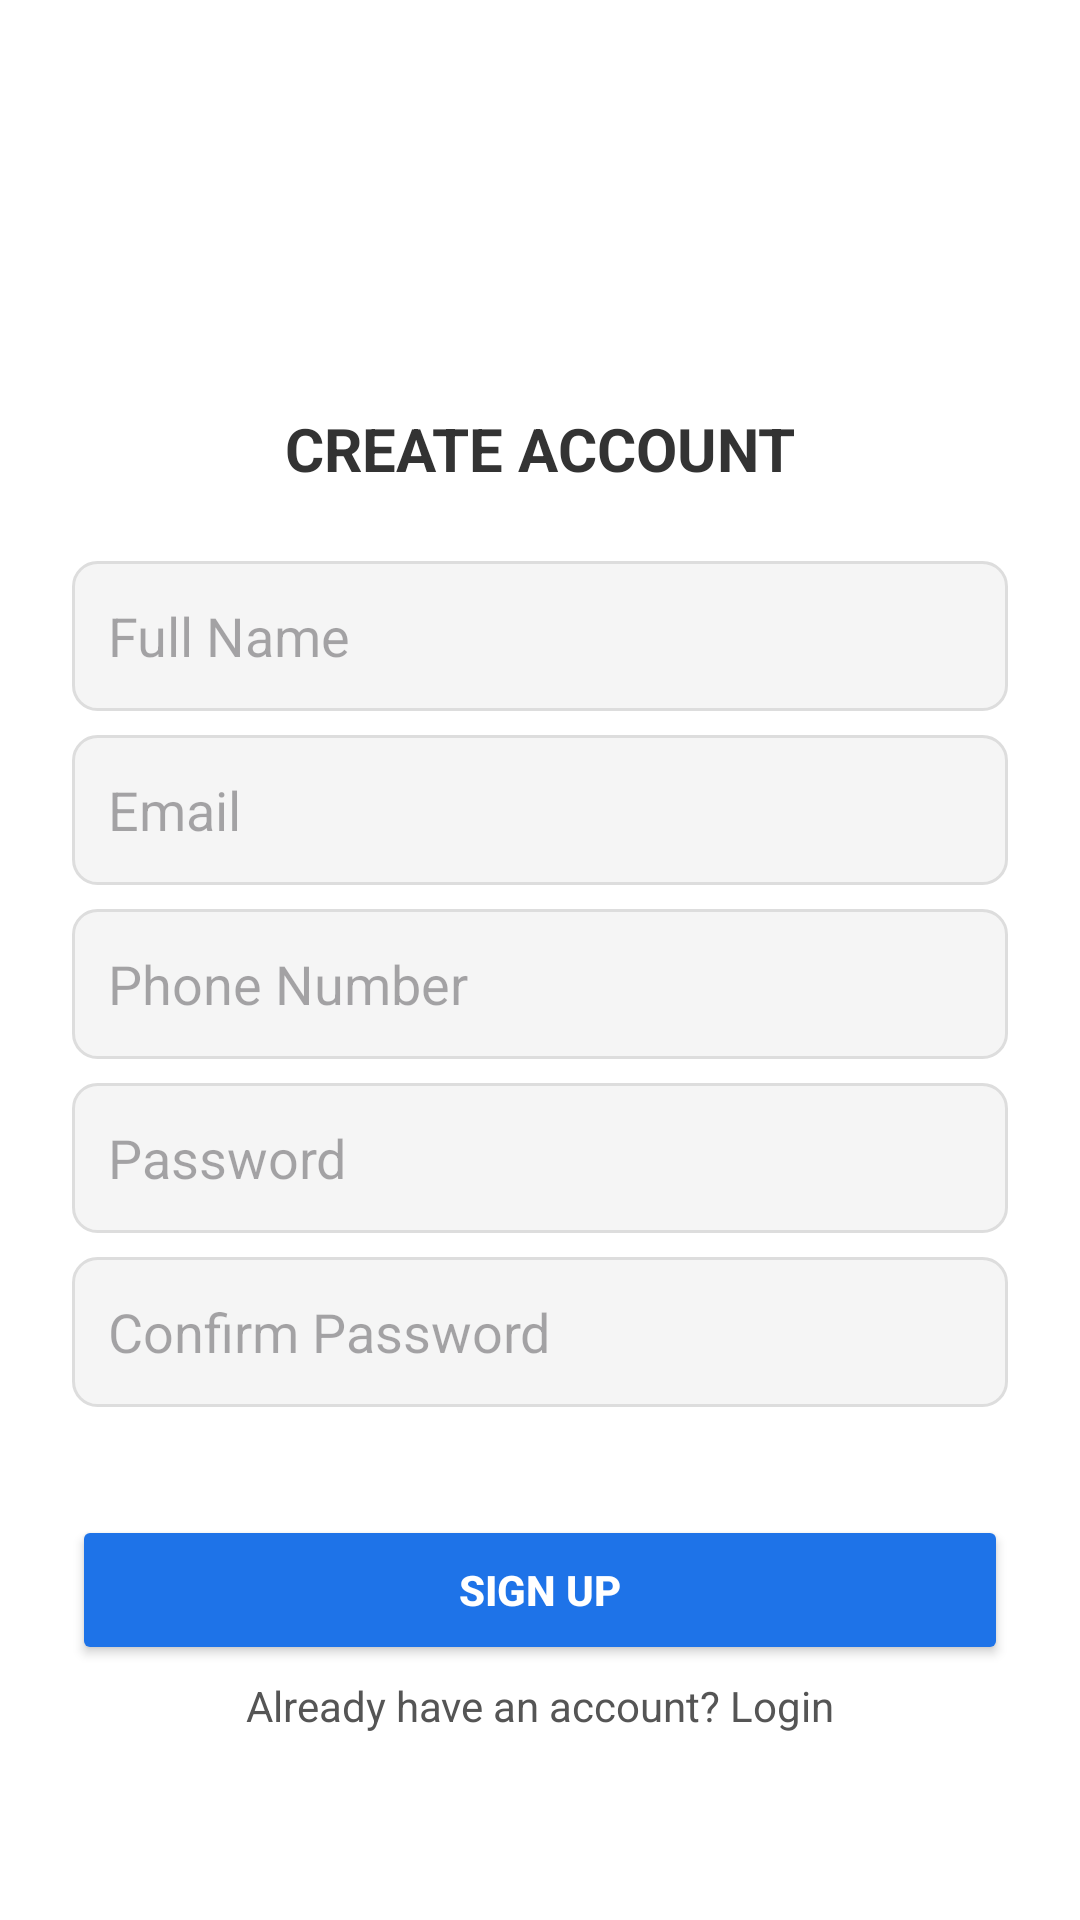

Produce the Android XML layout that renders to this screen, including the resource entries it uses.
<!-- AndroidManifest.xml: application theme Theme.BusPassManagemeentSystem -->
<!-- res/layout/activity_signup.xml -->
<?xml version="1.0" encoding="utf-8"?>
<androidx.constraintlayout.widget.ConstraintLayout
    xmlns:android="http://schemas.android.com/apk/res/android"
    xmlns:app="http://schemas.android.com/apk/res-auto"
    xmlns:tools="http://schemas.android.com/tools"
    android:layout_width="match_parent"
    android:layout_height="match_parent"
    android:padding="24dp"
    android:background="#FFFFFF"
    tools:ignore="ExtraText">

    
    
    app:layout_constraintTop_toTopOf="parent"
    app:layout_constraintTop_margin="40dp"
    app:layout_constraintStart_toStartOf="parent"
    app:layout_constraintEnd_toEndOf="parent"/>

    

    

    

    

    

    

    

    
    <ImageView
        android:id="@+id/busIcon"
        android:layout_width="100dp"
        android:layout_height="100dp"
        android:src="@drawable/ic_bus"
        app:layout_constraintEnd_toEndOf="parent"
        app:layout_constraintStart_toStartOf="parent"
        app:layout_constraintTop_toTopOf="parent" />

    <TextView
        android:id="@+id/title"
        android:layout_width="wrap_content"
        android:layout_height="wrap_content"
        android:layout_marginTop="12dp"
        android:text="@string/create_account"
        android:textColor="#333333"
        android:textSize="20sp"
        android:textStyle="bold"
        app:layout_constraintEnd_toEndOf="parent"
        app:layout_constraintStart_toStartOf="parent"
        app:layout_constraintTop_toBottomOf="@id/busIcon" />
        


    <EditText
        android:id="@+id/fullName"
        android:layout_width="0dp"
        android:layout_height="50dp"
        android:layout_marginTop="24dp"
        android:autofillHints=""
        android:background="@drawable/edittext_bg"
        android:hint="@string/full_name"
        android:padding="12dp"
        app:layout_constraintEnd_toEndOf="parent"
        app:layout_constraintHorizontal_bias="0.0"
        app:layout_constraintStart_toStartOf="parent"

        app:layout_constraintTop_toBottomOf="@id/title" />
    
    <EditText
        android:id="@+id/email"
        android:layout_width="0dp"
        android:layout_height="50dp"
        android:layout_marginTop="8dp"
        android:background="@drawable/edittext_bg"
        android:hint="Email"
        android:inputType="textEmailAddress"
        android:padding="12dp"
        app:layout_constraintEnd_toEndOf="parent"
        app:layout_constraintHorizontal_bias="0.0"
        app:layout_constraintStart_toStartOf="parent"

        app:layout_constraintTop_toBottomOf="@id/fullName" />

    <EditText
        android:id="@+id/phone"
        android:layout_width="0dp"
        android:layout_height="50dp"
        android:layout_marginTop="8dp"
        android:background="@drawable/edittext_bg"
        android:hint="@string/phone_number"
        android:inputType="phone"
        android:padding="12dp"
        app:layout_constraintEnd_toEndOf="parent"
        app:layout_constraintHorizontal_bias="0.0"
        app:layout_constraintStart_toStartOf="parent"

        app:layout_constraintTop_toBottomOf="@id/email" />

    <EditText
        android:id="@+id/password"
        android:layout_width="0dp"
        android:layout_height="50dp"
        android:layout_marginTop="8dp"
        android:background="@drawable/edittext_bg"
        android:hint="Password"
        android:inputType="textPassword"
        android:padding="12dp"
        app:layout_constraintEnd_toEndOf="parent"
        app:layout_constraintHorizontal_bias="1.0"
        app:layout_constraintStart_toStartOf="parent"

        app:layout_constraintTop_toBottomOf="@id/phone" />


    <EditText
        android:id="@+id/confirmPassword"
        android:layout_width="0dp"
        android:layout_height="50dp"
        android:layout_marginTop="8dp"
        android:autofillHints=""
        android:background="@drawable/edittext_bg"
        android:hint="@string/confirm_password"
        android:inputType="textPassword"
        android:padding="12dp"
        app:layout_constraintEnd_toEndOf="parent"
        app:layout_constraintHorizontal_bias="0.0"
        app:layout_constraintStart_toStartOf="parent"

        app:layout_constraintTop_toBottomOf="@id/password" />
    
    <Button
        android:id="@+id/btnSignUp"
        android:layout_width="0dp"
        android:layout_height="50dp"
        android:layout_marginTop="36dp"
        android:backgroundTint="#1E73E8"
        android:text="@string/sign_up"
        android:textColor="#FFFFFF"
        android:textStyle="bold"
        app:layout_constraintEnd_toEndOf="parent"
        app:layout_constraintHorizontal_bias="0.0"
        app:layout_constraintStart_toStartOf="parent"

        app:layout_constraintTop_toBottomOf="@id/confirmPassword" />

    <TextView
        android:id="@+id/loginText"
        android:layout_width="wrap_content"
        android:layout_height="wrap_content"
        android:text="@string/already_have_an_account_login"
        android:textColor="#555"
        android:textSize="14sp"
        app:layout_constraintBottom_toBottomOf="parent"
        app:layout_constraintEnd_toEndOf="parent"
        app:layout_constraintStart_toStartOf="parent"

        app:layout_constraintTop_toBottomOf="@id/btnSignUp"
        app:layout_constraintVertical_bias="0.097" />

    
</androidx.constraintlayout.widget.ConstraintLayout>
<!-- resources referenced by this layout -->
<resources>
  <!-- drawable edittext_bg (drawable) -->
  <shape xmlns:android="http://schemas.android.com/apk/res/android"
      android:shape="rectangle">
      <solid android:color="#F5F5F5"/>
      <corners android:radius="12dp"/>
      <stroke android:width="1dp" android:color="#DDDDDD"/>
  
      <shape xmlns:android="http://schemas.android.com/apk/res/android"
          android:shape="rectangle">
          <solid android:color="#F2F2F2"/>
          <corners android:radius="12dp"/>
      </shape>
  
      <solid android:color="#F5F5F5"/>
      <corners android:radius="8dp"/>
      <stroke android:width="1dp" android:color="#DDDDDD"/>
  </shape>
  <string name="already_have_an_account_login">Already have an account? Login</string>
  <string name="confirm_password">Confirm Password</string>
  <string name="create_account">CREATE ACCOUNT</string>
  <string name="full_name">Full Name</string>
  <string name="phone_number">Phone Number</string>
  <string name="sign_up">SIGN UP</string>
  <style name="Theme.BusPassManagemeentSystem" parent="Base.Theme.BusPassManagemeentSystem" />
  <style name="Base.Theme.BusPassManagemeentSystem" parent="Theme.Material3.DayNight.NoActionBar">
          
          
      </style>
</resources>
